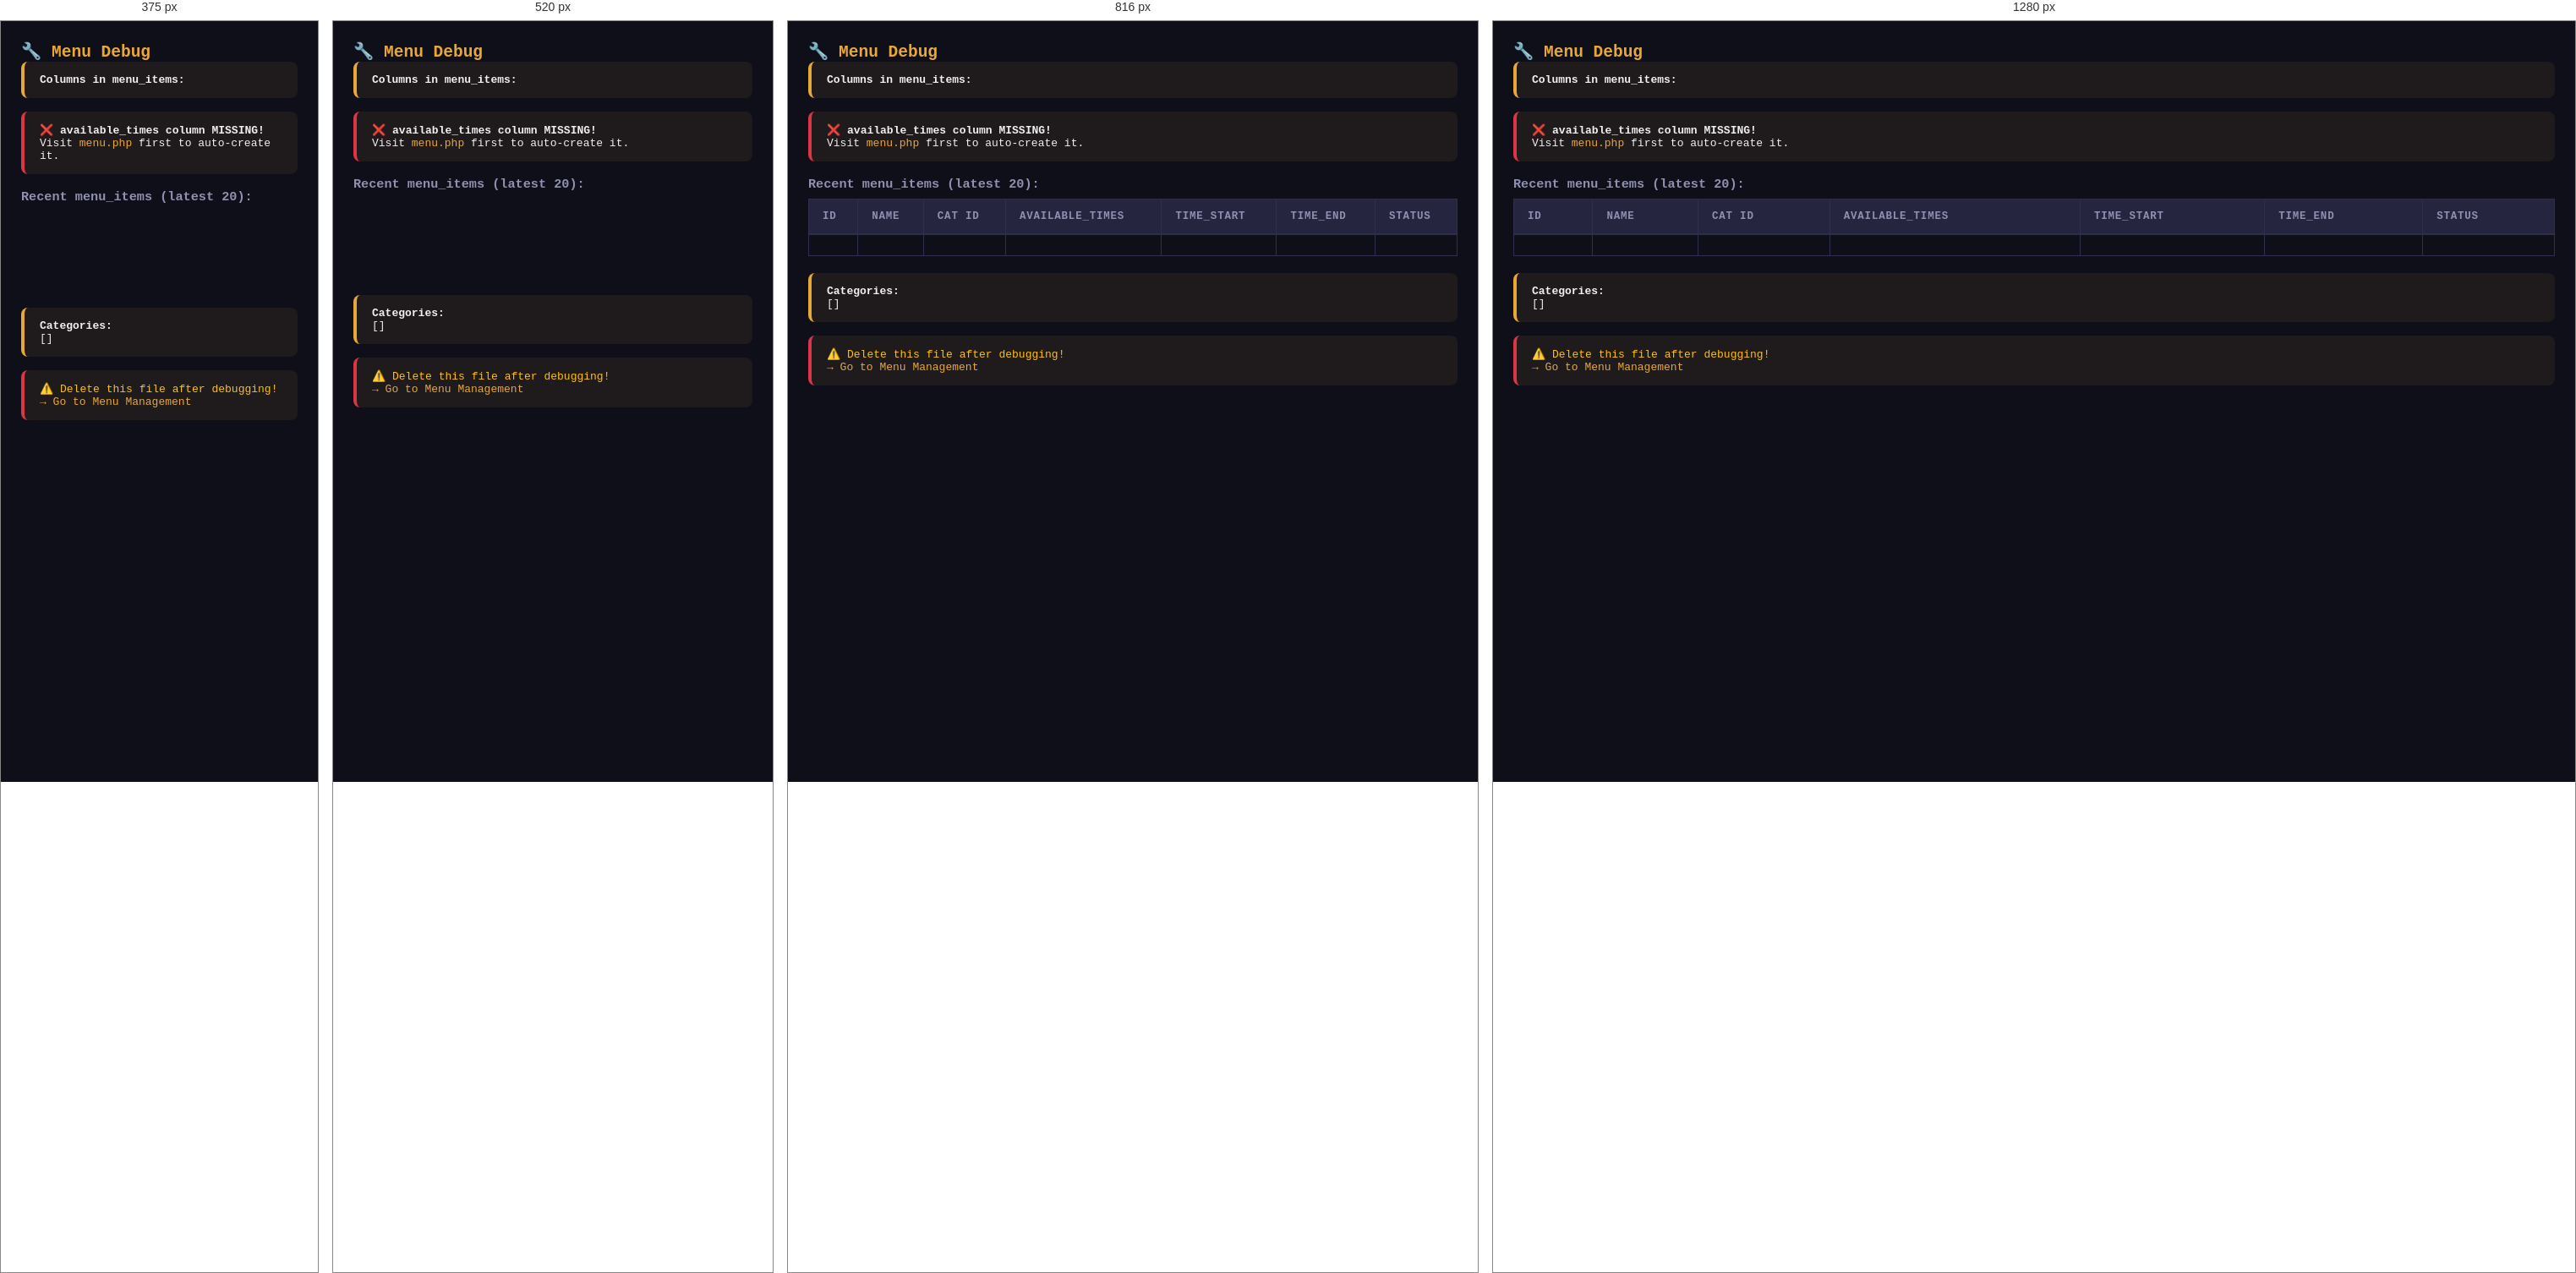
Rendered at 375 px, 520 px, 816 px and 1280 px, left to right.

<!-- file: debug_menu.html -->








<!DOCTYPE html>
<html>
<head><link rel="stylesheet" href="./style.css">
  <meta charset="UTF-8">
  <title>Menu Debug</title>
  <style>
    body{font-family:monospace;background:#0f0f1a;color:#f0f0f0;padding:24px;}
    h2{color:#e8a838;} h3{color:#9090b0;margin:18px 0 8px;}
    table{border-collapse:collapse;width:100%;margin-bottom:20px;}
    th,td{border:1px solid #2e2e4e;padding:8px 12px;text-align:left;font-size:.83rem;}
    th{background:#252540;color:#e8a838;}
    .ok{color:#28a745;} .warn{color:#ffc107;} .err{color:#dc3545;}
    .box{background:rgba(232,168,56,.07);border-left:4px solid #e8a838;padding:14px 18px;border-radius:8px;margin-bottom:16px;}
  </style>
</head>
<body>
  <h2>🔧 Menu Debug</h2>

  <div class="box">
    <strong>Columns in menu_items:</strong><br>
    
  </div>

  
    <div class="box" style="border-color:#dc3545;">
      ❌ <strong>available_times column MISSING!</strong><br>
      Visit <a href="./menu.html" style="color:#e8a838;">menu.php</a> first to auto-create it.
    </div>
  

  <h3>Recent menu_items (latest 20):</h3>
  <table>
    <thead>
      <tr><th>ID</th><th>Name</th><th>Cat ID</th><th>available_times</th><th>time_start</th><th>time_end</th><th>Status</th></tr>
    </thead>
    <tbody>
      
      <tr>
        <td></td>
        <td></td>
        <td></td>
        <td>
          
          
            <span class="warn"></span>
          
            <span class="ok"></span>
          
        </td>
        <td></td>
        <td></td>
        <td class=""></td>
      </tr>
      
    </tbody>
  </table>

  <div class="box">
    <strong>Categories:</strong><br>
    
      [] <br>
    
  </div>

  <div class="box" style="border-color:#dc3545;color:#ffc107;">
    ⚠️ Delete this file after debugging!<br>
    <a href="./menu.html" style="color:#e8a838;">→ Go to Menu Management</a>
  </div>
<script>
document.querySelectorAll('form').forEach((form) => form.addEventListener('submit', (event) => {
  event.preventDefault();
  const button = form.querySelector('button[type="submit"], input[type="submit"]');
  if (button) { button.disabled = true; button.dataset.originalText = button.textContent || button.value; if ('value' in button) button.value = 'Demo mode'; else button.textContent = 'Demo mode'; }
  window.alert('This is a static GitHub Pages demo. Saving data requires a backend.');
}));
</script></body>
</html>


/* @media block from style.css */
@media (max-width: 992px) {
  .top-navbar .navbar-nav { display: none; }
  .hamburger { display: flex; }
  .mobile-sidebar { display: flex; }
  .grid-3 { grid-template-columns: repeat(2, 1fr); }
  .grid-4 { grid-template-columns: repeat(2, 1fr); }
}

/* @media block from style.css */
@media (max-width: 640px) {
  .main-content { padding: 16px; }
  .page-title { font-size: 1.2rem; }
  .stats-grid { grid-template-columns: repeat(2, 1fr); gap: 12px; }
  .stat-card { padding: 15px; gap: 12px; }
  .stat-icon { width: 42px; height: 42px; font-size: 1.2rem; }
  .stat-value { font-size: 1.3rem; }
  .grid-2, .grid-3, .grid-4 { grid-template-columns: 1fr; }
  .filter-bar { flex-direction: column; align-items: stretch; }
  .search-box { min-width: 100%; }
  .menu-grid { grid-template-columns: repeat(2, 1fr); }
  .table-grid { grid-template-columns: repeat(2, 1fr); }
  .modal { max-width: 100%; }
  .page-header { flex-direction: column; align-items: flex-start; }
  .report-tabs { flex-wrap: wrap; }
  thead { display: none; }
  tbody tr { display: block; padding: 12px; border-bottom: 2px solid var(--border); }
  tbody td { display: flex; justify-content: space-between; padding: 5px 0; border: none; }
  tbody td::before { content: attr(data-label); color: var(--text-muted); font-size: 0.78rem; font-weight: 600; }
}

/* @media block from style.css */
@media (max-width: 400px) {
  .stats-grid { grid-template-columns: 1fr; }
  .menu-grid  { grid-template-columns: 1fr; }
}